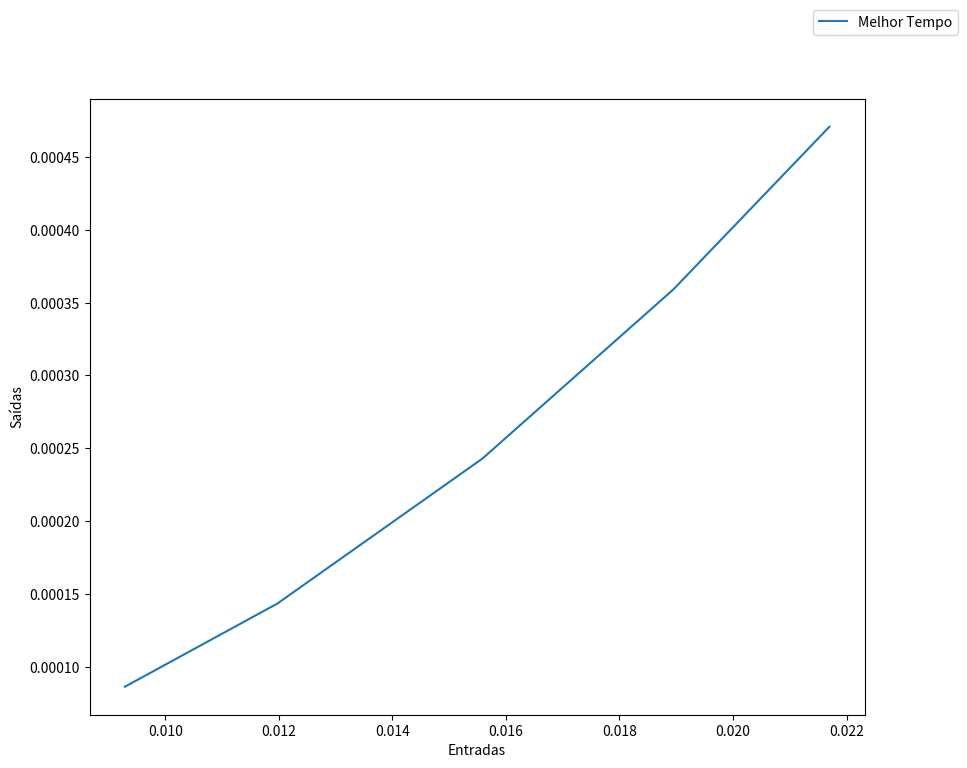

The matplotlib source for this figure:
import matplotlib as mpl
import matplotlib.pyplot as plt

def desenhaGrafico(x,y,xl = "Entradas", yl = "Saídas"):
    fig = plt.figure(figsize=(10, 8))
    ax = fig.add_subplot(111)
    ax.plot(x,y, label = "Melhor Tempo")
    ax.legend(bbox_to_anchor=(1, 1),bbox_transform=plt.gcf().transFigure)
    plt.ylabel(yl)
    plt.xlabel(xl)
    plt.show()
  
x = [0.009288738001487218, 0.011973318993113935, 0.01558747299714014, 0.018950074998429045, 0.021698486001696438]
y = list(map(lambda z: z**2, x))
  
desenhaGrafico(x,y)
